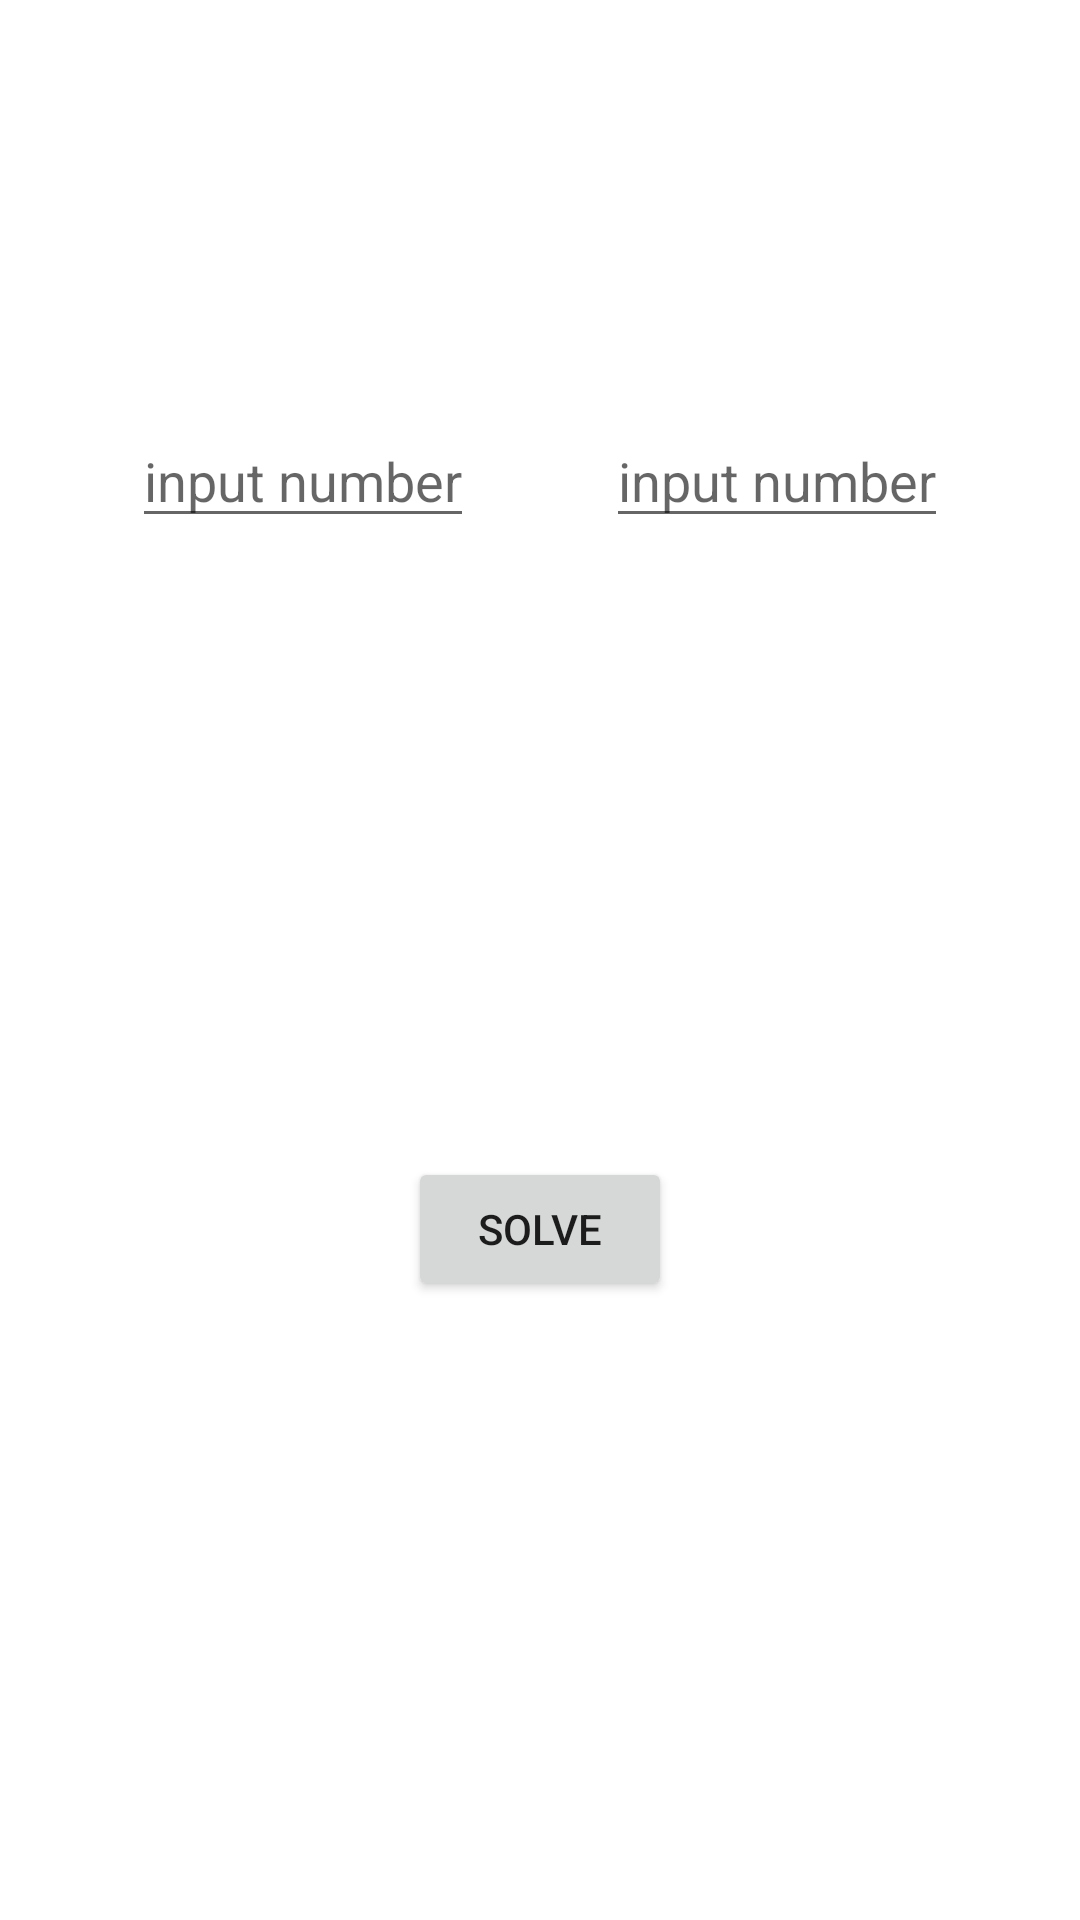

Android layout source for this screen:
<!-- AndroidManifest.xml: activity theme AppTheme -->
<!-- res/layout/activity_main.xml -->
<?xml version="1.0" encoding="utf-8"?>
<androidx.constraintlayout.widget.ConstraintLayout xmlns:android="http://schemas.android.com/apk/res/android"
    xmlns:app="http://schemas.android.com/apk/res-auto"
    xmlns:tools="http://schemas.android.com/tools"
    android:id="@+id/main"
    android:layout_width="match_parent"
    android:layout_height="match_parent"
    tools:context=".MainActivity">

    <LinearLayout
        android:layout_width="match_parent"
        android:layout_height="match_parent"
        android:orientation="vertical"
        android:gravity="center_horizontal">

        <Space
            android:layout_width="match_parent"
            android:layout_height="wrap_content"
            android:layout_weight="0.67" />

        <LinearLayout
            android:layout_width="match_parent"
            android:layout_height="wrap_content"
            android:orientation="horizontal">

            <Space
                android:layout_width="0dp"
                android:layout_height="match_parent"
                android:layout_weight="1" />

            <EditText
                android:id="@+id/editText1"
                android:layout_width="wrap_content"
                android:layout_height="wrap_content"
                android:hint="input number"
                android:digits="0123456789.-"
                android:inputType="numberSigned"
                tools:ignore="TouchTargetSizeCheck" />

            <Space
                android:layout_width="0dp"
                android:layout_height="match_parent"
                android:layout_weight="1" />

            <EditText
                android:id="@+id/editText2"
                android:layout_width="wrap_content"
                android:layout_height="wrap_content"
                android:hint="input number"
                android:digits="0123456789.-"
                android:inputType="numberSigned"
                tools:ignore="TouchTargetSizeCheck"/>

            <Space
                android:layout_width="0dp"
                android:layout_height="match_parent"
                android:layout_weight="1" />

        </LinearLayout>

        <Space
            android:layout_width="match_parent"
            android:layout_height="wrap_content"
            android:layout_weight="1" />

        <Button
            android:id="@+id/button"
            android:layout_width="wrap_content"
            android:layout_height="wrap_content"
            android:onClick="sendMessage"
            android:text="solve" />

        <Space
            android:layout_width="match_parent"
            android:layout_height="wrap_content"
            android:layout_weight="1" />
    </LinearLayout>

</androidx.constraintlayout.widget.ConstraintLayout>
<!-- resources referenced by this layout -->
<resources>
  <style name="AppTheme" parent="Theme.MaterialComponents.DayNight.DarkActionBar">
          <item name="colorPrimary">@color/purple_500</item>
          <item name="colorPrimaryDark">@color/purple_700</item>
          <item name="colorAccent">@color/teal_200</item>
      </style>
  <!-- not gathered from this repository: default colours our renderer supplied (Android Studio template values) -->
  <color name="purple_500">#FF6200EE</color>
  <color name="purple_700">#FF3700B3</color>
  <color name="teal_200">#FF03DAC5</color>
</resources>
